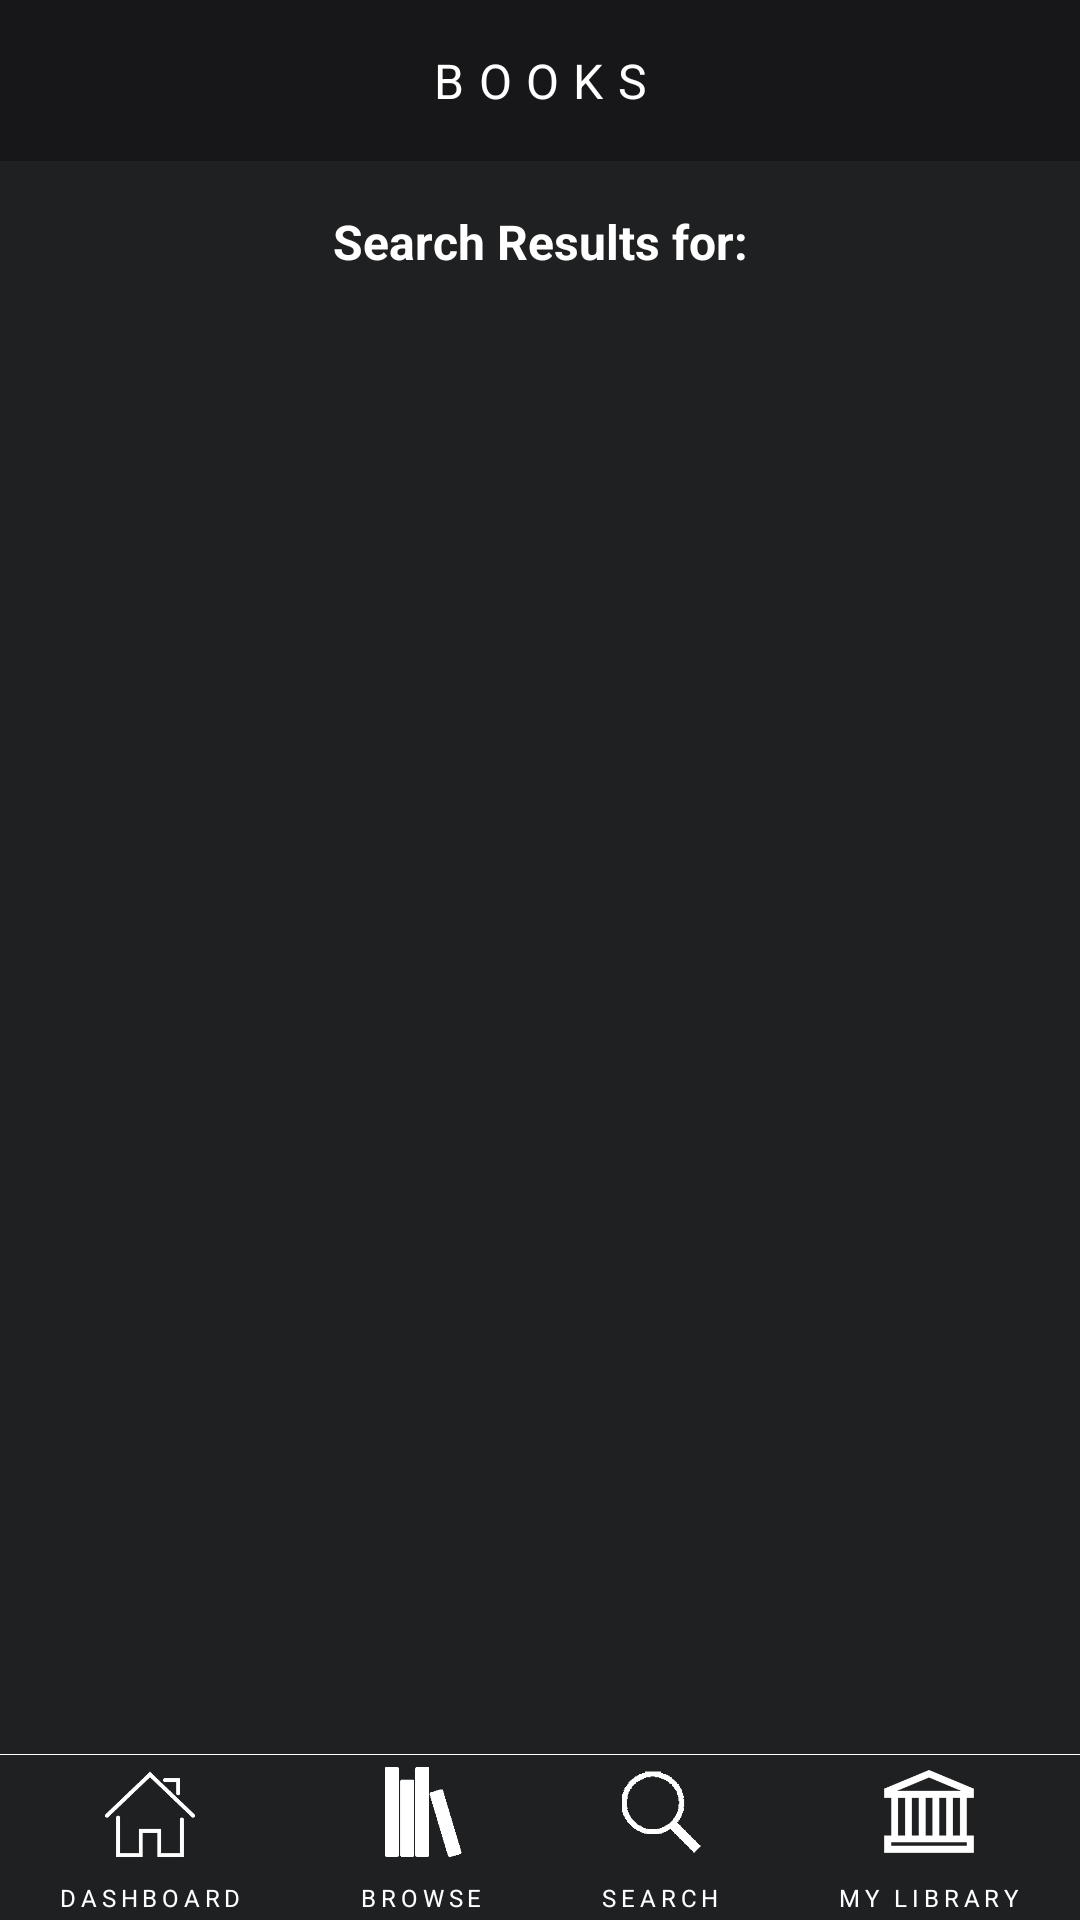

Reconstruct the res/layout file that produces this screen, plus the resources it refers to.
<!-- AndroidManifest.xml: application theme HiddenTitleTheme -->
<!-- res/layout/activity_search_results.xml -->
<?xml version="1.0" encoding="utf-8"?>
<LinearLayout xmlns:android="http://schemas.android.com/apk/res/android"
    android:layout_width="match_parent"
    android:layout_height="match_parent"
    android:background="#1f2022"
    android:orientation="vertical">

    <TextView
        android:layout_width="match_parent"
        android:layout_height="wrap_content"
        android:background="#171719"
        android:gravity="center"
        android:letterSpacing="0.3"
        android:paddingBottom="16dp"
        android:paddingLeft="16dp"
        android:paddingRight="16dp"
        android:paddingTop="16dp"
        android:text="BOOKS"
        android:textColor="#ffffff"
        android:textSize="16sp" />

        <LinearLayout
            android:layout_width="match_parent"
            android:layout_height="0dp"
            android:layout_weight="1"
            android:orientation="vertical">
            <TextView
                android:layout_width="match_parent"
                android:layout_height="wrap_content"
                android:layout_marginTop="16dp"
                android:layout_weight="0"
                android:gravity="center"
                android:text="Search Results for:"
                android:textColor="#ffffff"
                android:textSize="16sp"
                android:textStyle="bold" />
            <TextView
                android:layout_width="match_parent"
                android:layout_height="wrap_content"
                android:layout_marginBottom="16dp"
                android:layout_weight="0"
                android:gravity="center"
                android:id="@+id/tv_search_text"
                android:text=""
                android:textColor="#ffffff"
                android:textSize="16sp"
                 />
            <android.support.v7.widget.RecyclerView
                android:id="@+id/recyclerview_search_results"
                android:layout_width="match_parent"
                android:layout_height="match_parent"
                android:layout_marginLeft="8dp"
                android:layout_marginRight="8dp"
                android:layout_weight="0" />
            <TextView
                android:id="@+id/tv_error_message_display"
                android:layout_width="wrap_content"
                android:layout_height="wrap_content"
                android:padding="16dp"
                android:layout_weight="0"
                android:text="@string/error_message"
                android:textSize="20sp"
                android:visibility="gone" />

            <ProgressBar
                android:id="@+id/pb_loading_indicator"
                android:layout_width="42dp"
                android:layout_height="42dp"
                android:layout_weight="0"
                android:layout_gravity="center"
                android:visibility="gone" />
        </LinearLayout>




    <View
        android:layout_width="fill_parent"
        android:layout_height="0.2dp"
        android:background="#ffffff" />

    <LinearLayout
        android:layout_width="match_parent"
        android:layout_height="wrap_content"
        android:orientation="horizontal">

        <LinearLayout
            android:layout_width="wrap_content"
            android:layout_height="wrap_content"
            android:layout_weight="1"
            android:gravity="center"
            android:onClick="onClickOpenDashboardActivity"
            android:orientation="vertical"
            android:paddingBottom="2dp"
            android:paddingTop="4dp">

            <ImageView
                android:layout_width="30dp"
                android:layout_height="30dp"
                android:src="@drawable/dashboard" />

            <TextView
                android:layout_width="wrap_content"
                android:layout_height="wrap_content"
                android:layout_marginTop="8dp"
                android:letterSpacing="0.2"
                android:text="DASHBOARD"
                android:textColor="#ffffff"
                android:textSize="8dp" />
        </LinearLayout>

        <LinearLayout
            android:layout_width="wrap_content"
            android:layout_height="wrap_content"
            android:layout_weight="1"
            android:gravity="center"
            android:onClick="onClickOpenBrowseActivity"
            android:orientation="vertical"
            android:paddingBottom="2dp"
            android:paddingTop="4dp">

            <ImageView
                android:layout_width="30dp"
                android:layout_height="30dp"
                android:src="@drawable/browse" />

            <TextView
                android:layout_width="wrap_content"
                android:layout_height="wrap_content"
                android:layout_marginTop="8dp"
                android:letterSpacing="0.2"
                android:text="BROWSE"
                android:textColor="#ffffff"
                android:textSize="8dp" />
        </LinearLayout>

        <LinearLayout
            android:layout_width="wrap_content"
            android:layout_height="wrap_content"
            android:layout_weight="1"
            android:gravity="center"
            android:onClick="onClickOpenSearchActivity"
            android:orientation="vertical"
            android:paddingBottom="2dp"
            android:paddingTop="4dp">

            <ImageView
                android:layout_width="30dp"
                android:layout_height="30dp"
                android:src="@drawable/search" />

            <TextView
                android:layout_width="wrap_content"
                android:layout_height="wrap_content"
                android:layout_marginTop="8dp"
                android:letterSpacing="0.2"
                android:text="SEARCH"
                android:textColor="#ffffff"
                android:textSize="8dp" />
        </LinearLayout>

        <LinearLayout
            android:layout_width="wrap_content"
            android:layout_height="wrap_content"
            android:layout_weight="1"
            android:gravity="center"
            android:onClick="onClickOpenLibraryActivity"
            android:orientation="vertical"
            android:paddingBottom="2dp"
            android:paddingTop="4dp">

            <ImageView
                android:layout_width="30dp"
                android:layout_height="30dp"
                android:src="@drawable/library" />

            <TextView
                android:layout_width="wrap_content"
                android:layout_height="wrap_content"
                android:layout_marginTop="8dp"
                android:letterSpacing="0.2"
                android:text="MY LIBRARY"
                android:textColor="#ffffff"
                android:textSize="8dp" />
        </LinearLayout>

    </LinearLayout>
</LinearLayout>
<!-- resources referenced by this layout -->
<resources>
  <!-- drawable browse: png bitmap (drawable, 15216 bytes) -->
  <!-- drawable dashboard: png bitmap (drawable, 17601 bytes) -->
  <!-- drawable library: png bitmap (drawable, 17580 bytes) -->
  <!-- drawable search: png bitmap (drawable, 15694 bytes) -->
  <string name="error_message">
          An error has occurred.
      </string>
  <style name="HiddenTitleTheme" parent="AppTheme">
          <item name="windowNoTitle">true</item>
          <item name="windowActionBar">false</item>
      </style>
  <style name="AppTheme" parent="Theme.AppCompat.Light.DarkActionBar">
          
          <item name="colorPrimary">@color/colorPrimary</item>
          <item name="colorPrimaryDark">@color/colorPrimaryDark</item>
          <item name="colorAccent">@color/colorAccent</item>
  
          <item name="android:textColorHint">#76757a</item>
      </style>
  <!-- not gathered from this repository: default colours our renderer supplied (Android Studio template values) -->
  <color name="colorPrimary">#FF6200EE</color>
  <color name="colorPrimaryDark">#FF3700B3</color>
  <color name="colorAccent">#FF03DAC5</color>
</resources>
